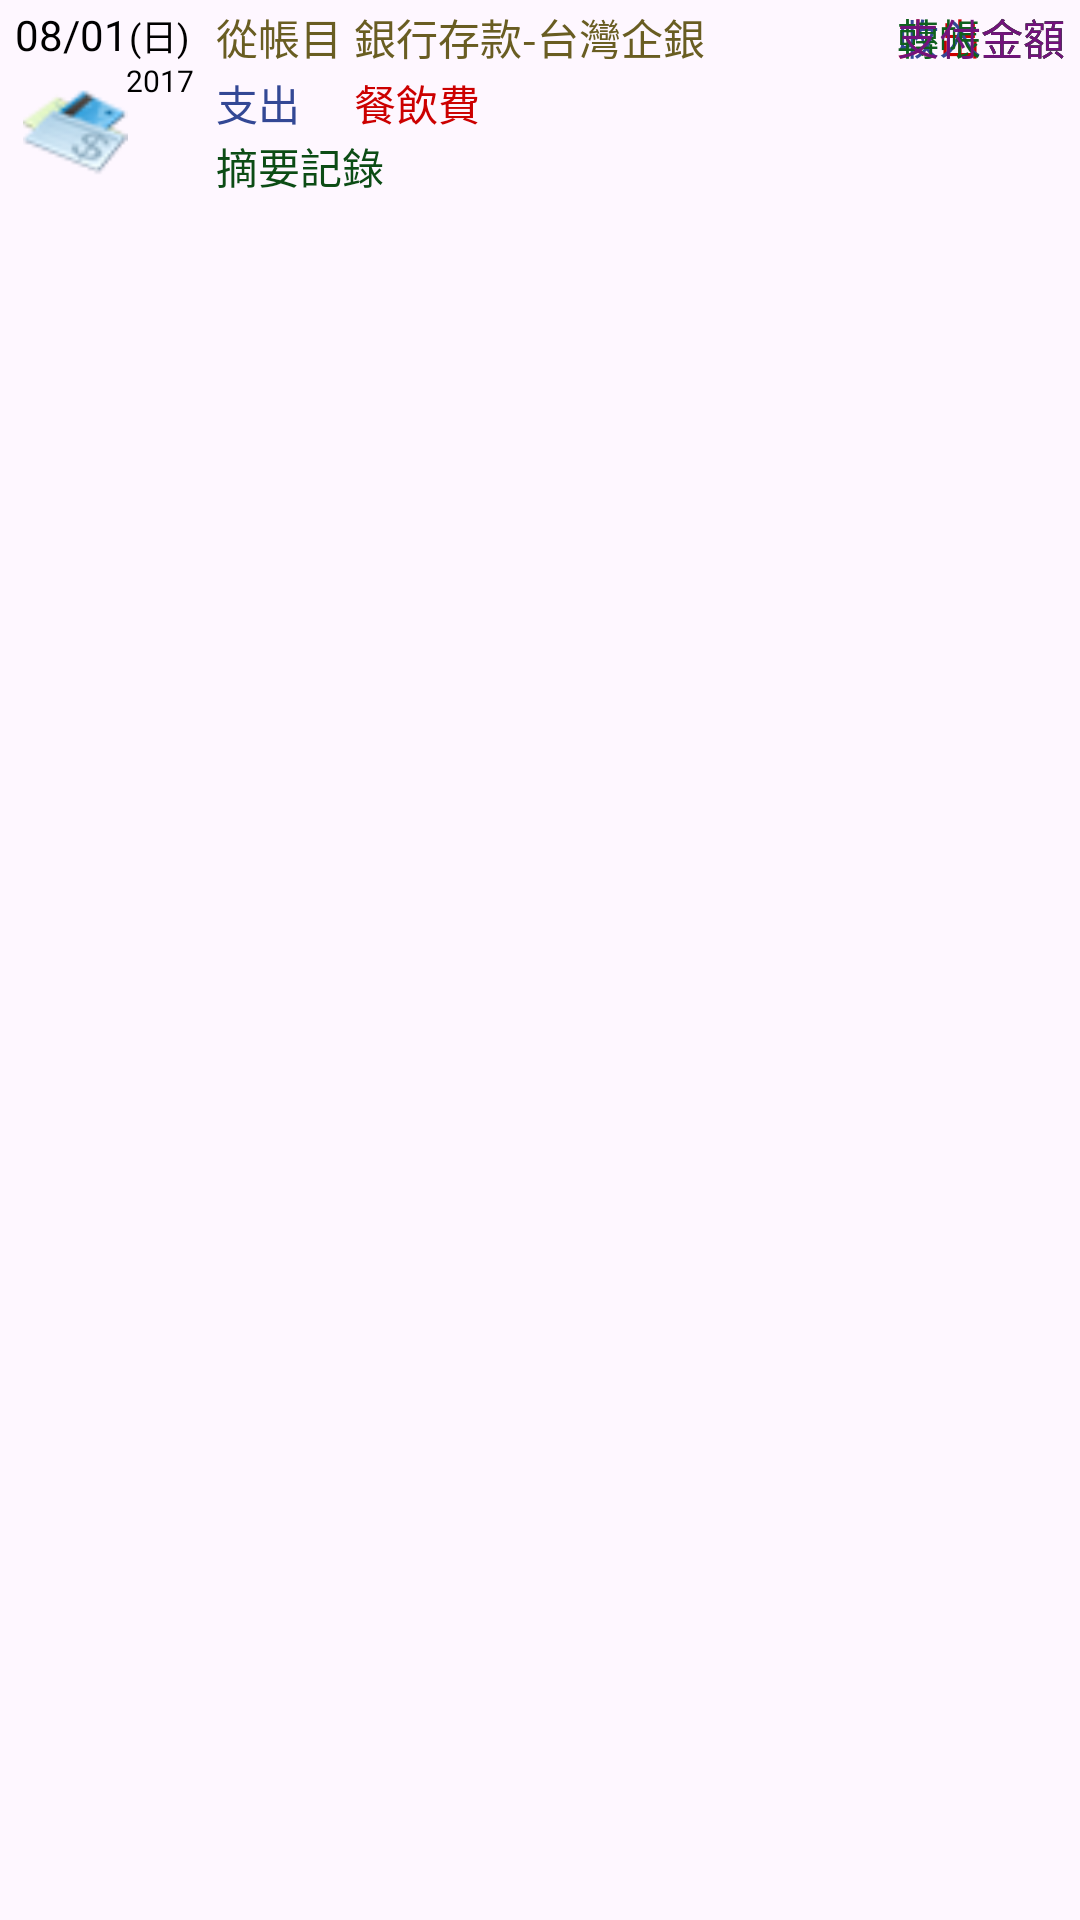

The Android layout XML behind this screen, and the referenced resources:
<!-- AndroidManifest.xml: application theme Theme.MyMoney -->
<!-- res/layout/dayinoutlistitem.xml -->
<?xml version="1.0" encoding="utf-8"?>
<RelativeLayout xmlns:android="http://schemas.android.com/apk/res/android"
    android:id="@+id/RelativeLayout01"
    android:layout_width="match_parent"
    android:layout_height="65dp">
    <TextView
        android:textSize="14dp"
        android:textColor="#000000"
        android:id="@+id/DataDate"
        android:paddingLeft="5dp"
        android:paddingTop="2dp"
        android:layout_width="wrap_content"
        android:layout_height="wrap_content"
        android:text="08/01"/>
    <TextView
        android:id="@+id/MakeNoRec"
        android:visibility="gone"
        android:layout_width="wrap_content"
        android:layout_height="wrap_content"
        android:text="0"/>
    <TextView
        android:textSize="12dp"
        android:textColor="#000000"
        android:id="@+id/Week"
        android:paddingLeft="43dp"
        android:paddingTop="3dp"
        android:layout_width="wrap_content"
        android:layout_height="wrap_content"
        android:text="(日)"/>
    <TextView
        android:textSize="14dp"
        android:textColor="#695d22"
        android:id="@+id/Source"
        android:paddingLeft="72dp"
        android:paddingTop="2dp"
        android:layout_width="wrap_content"
        android:layout_height="wrap_content"
        android:text="從帳目"/>
    <TextView
        android:textSize="14dp"
        android:textColor="#695d22"
        android:id="@+id/SourceItem"
        android:paddingLeft="118dp"
        android:paddingTop="2dp"
        android:layout_width="wrap_content"
        android:layout_height="wrap_content"
        android:text="銀行存款-台灣企銀"/>
    <TextView
        android:textSize="14dp"
        android:textColor="#334895"
        android:id="@+id/ShowClass"
        android:paddingLeft="72dp"
        android:paddingTop="24dp"
        android:layout_width="wrap_content"
        android:layout_height="wrap_content"
        android:text="支出"/>
    <TextView
        android:textSize="10dp"
        android:textColor="#000000"
        android:id="@+id/DataYear"
        android:paddingLeft="42dp"
        android:paddingTop="20dp"
        android:layout_width="wrap_content"
        android:layout_height="wrap_content"
        android:text="2017"/>
    <TextView
        android:textSize="14dp"
        android:textColor="#cc0000"
        android:id="@+id/ObjectItem"
        android:paddingLeft="118dp"
        android:paddingTop="24dp"
        android:layout_width="wrap_content"
        android:layout_height="wrap_content"
        android:text="餐飲費"/>
    <TextView
        android:textSize="14dp"
        android:textColor="#cc0000"
        android:gravity="right"
        android:id="@+id/OutMount"
        android:paddingTop="2dp"
        android:paddingRight="5dp"
        android:layout_width="match_parent"
        android:layout_height="wrap_content"
        android:text="支出金額"/>
    <TextView
        android:textSize="14dp"
        android:textColor="#334895"
        android:gravity="right"
        android:id="@+id/InMount"
        android:paddingTop="2dp"
        android:paddingRight="5dp"
        android:layout_width="match_parent"
        android:layout_height="wrap_content"
        android:text="收入金額"/>
    <TextView
        android:textSize="14dp"
        android:textColor="#0e601d"
        android:gravity="right"
        android:id="@+id/TrnMount"
        android:paddingTop="2dp"
        android:paddingRight="5dp"
        android:layout_width="match_parent"
        android:layout_height="wrap_content"
        android:text="轉帳金額"/>
    <TextView
        android:textSize="14dp"
        android:textColor="#73127c"
        android:gravity="right"
        android:id="@+id/PMount"
        android:paddingTop="2dp"
        android:paddingRight="5dp"
        android:layout_width="match_parent"
        android:layout_height="wrap_content"
        android:text="支付金額"/>
    <TextView
        android:textSize="14dp"
        android:textColor="#0c4c15"
        android:id="@+id/DataNote"
        android:paddingLeft="72dp"
        android:paddingTop="45dp"
        android:layout_width="match_parent"
        android:layout_height="wrap_content"
        android:text="摘要記錄"/>
    <ImageView
        android:id="@+id/ItemImage"
        android:paddingLeft="0dp"
        android:paddingTop="25dp"
        android:layout_width="50dp"
        android:layout_height="60dp"
        android:src="@drawable/ae"/>
    <ImageView
        android:id="@+id/CollNameImage"
        android:paddingLeft="280dp"
        android:paddingTop="24dp"
        android:layout_width="312dp"
        android:layout_height="40dp"/>
    <ImageView
        android:id="@+id/InvoiceImage"
        android:paddingLeft="280dp"
        android:paddingTop="44dp"
        android:layout_width="312dp"
        android:layout_height="60dp"/>
    <ImageView
        android:id="@+id/DetailImage"
        android:paddingLeft="240dp"
        android:paddingTop="42dp"
        android:layout_width="312dp"
        android:layout_height="62dp"/>
</RelativeLayout>
<!-- resources referenced by this layout -->
<resources>
  <!-- drawable ae: png bitmap (drawable, 2205 bytes) -->
  <style name="Theme.MyMoney" parent="Base.Theme.MyMoney" />
  <style name="Base.Theme.MyMoney" parent="Theme.Material3.DayNight.NoActionBar">
          
          
      </style>
</resources>
